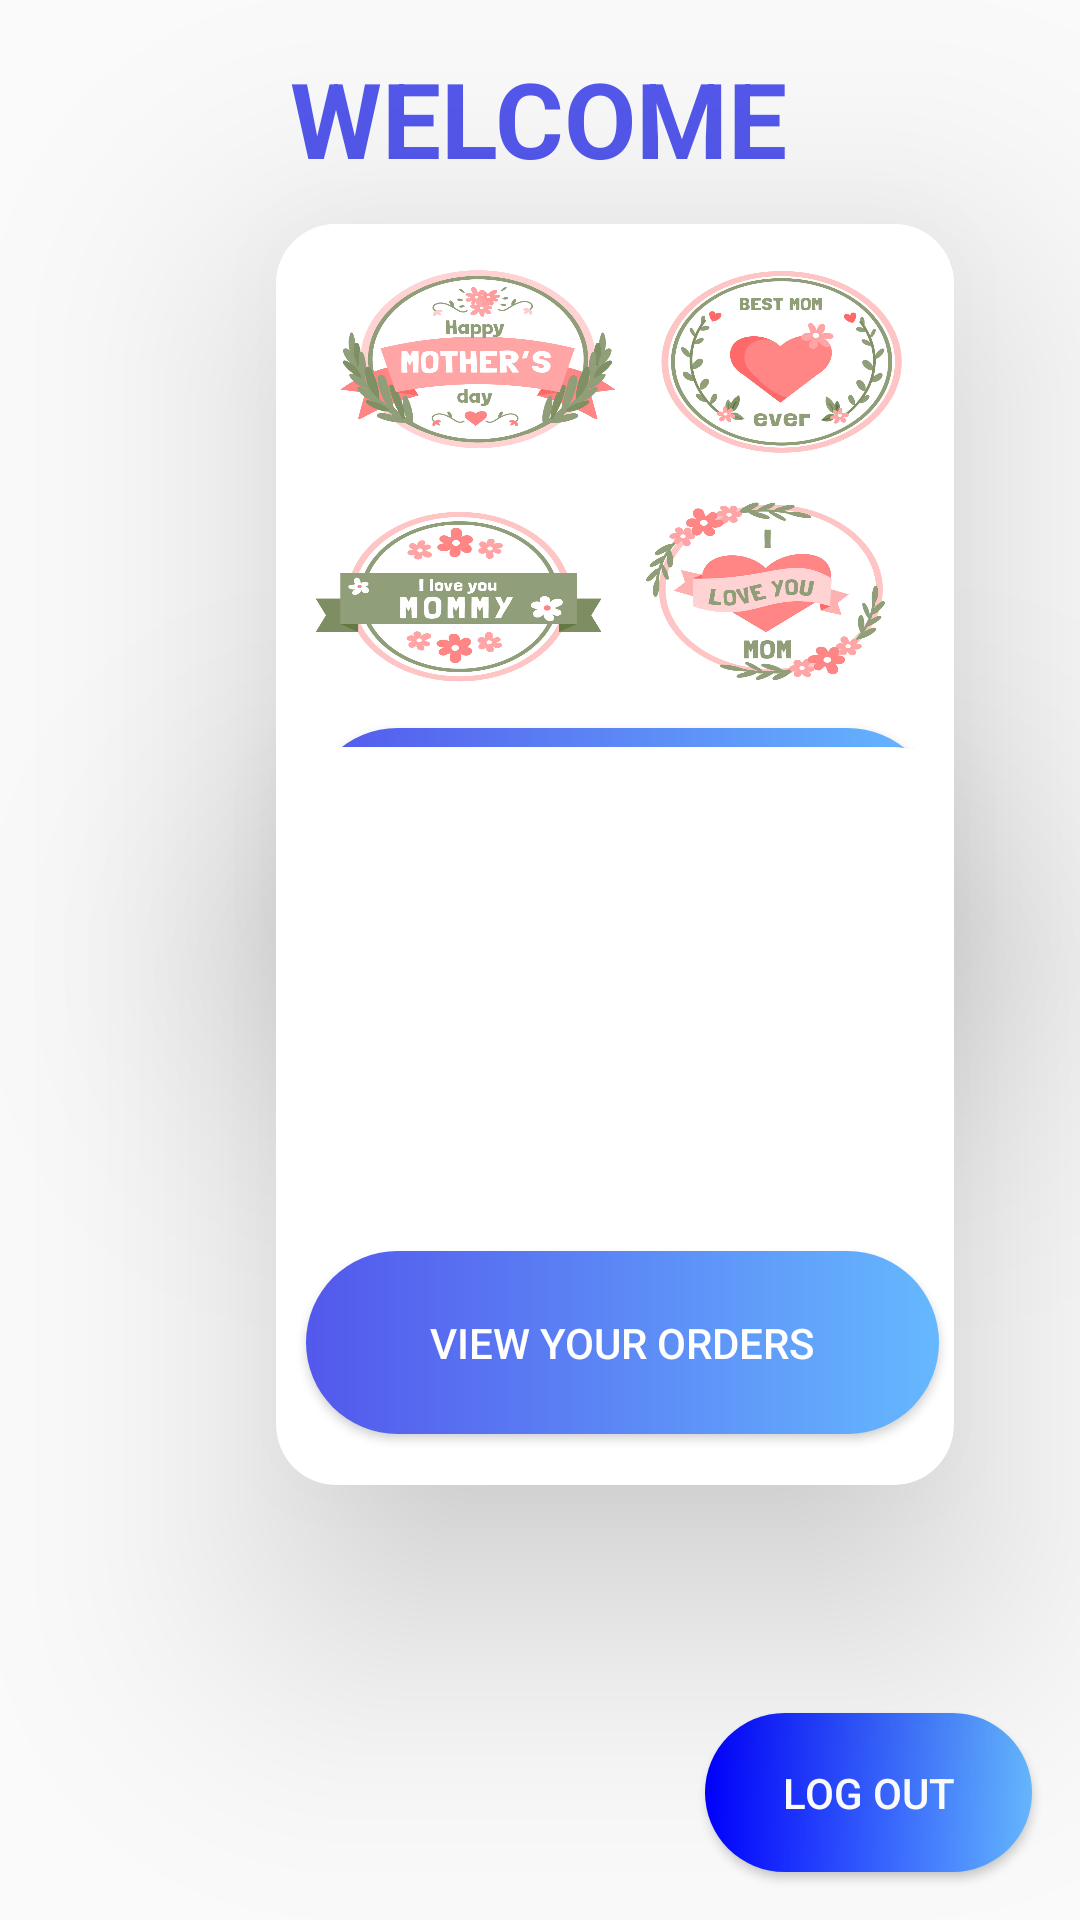

Layout XML and referenced resources for this Android screen:
<!-- AndroidManifest.xml: application theme Theme.CupCake_Factory_Final -->
<!-- res/layout/activity_member_home.xml -->
<?xml version="1.0" encoding="utf-8"?>
<androidx.constraintlayout.widget.ConstraintLayout xmlns:android="http://schemas.android.com/apk/res/android"
    xmlns:app="http://schemas.android.com/apk/res-auto"
    xmlns:tools="http://schemas.android.com/tools"
    android:layout_width="match_parent"
    android:layout_height="match_parent"
    android:background="@drawable/b1"
    tools:context="UIClasses.Member.MemberHomeActivity">


    <TextView
        android:id="@+id/textView11"
        android:layout_width="wrap_content"
        android:layout_height="wrap_content"
        android:layout_marginTop="16dp"
        android:text="WELCOME"
        android:textColor="@color/c1"
        android:textSize="35dp"
        android:textStyle="bold"
        app:layout_constraintEnd_toEndOf="parent"
        app:layout_constraintHorizontal_bias="0.497"
        app:layout_constraintStart_toStartOf="parent"
        app:layout_constraintTop_toTopOf="parent" />

    <androidx.cardview.widget.CardView
        android:id="@+id/cardView1"
        android:layout_width="226dp"
        android:layout_height="246dp"
        android:layout_row="0"
        android:layout_column="0"
        android:layout_alignParentStart="true"
        android:layout_alignParentTop="true"
        android:layout_marginStart="92dp"
        android:layout_marginTop="12dp"
        app:cardCornerRadius="20sp"
        app:cardElevation="50dp"
        app:layout_constraintStart_toStartOf="parent"
        app:layout_constraintTop_toBottomOf="@+id/textView11"
        tools:ignore="MissingConstraints">

        <ImageView
            android:id="@+id/imageView1"
            android:layout_width="match_parent"
            android:layout_height="171dp"
            android:background="@drawable/category" />

        <Button
            android:id="@+id/btn_Call_BuyCake"
            android:layout_width="211dp"
            android:layout_height="61dp"
            android:layout_marginStart="10sp"
            android:layout_marginTop="168dp"
            android:background="@drawable/button_bg1"
            android:text="Start Your Order"
            android:textColor="@color/white"
            app:layout_constraintEnd_toEndOf="parent"
            app:layout_constraintStart_toStartOf="parent"
            app:layout_constraintTop_toBottomOf="@+id/textView11" />

    </androidx.cardview.widget.CardView>

    <androidx.cardview.widget.CardView
        android:id="@+id/cardView1"
        android:layout_width="226dp"
        android:layout_height="246dp"
        android:layout_row="0"
        android:layout_column="0"
        android:layout_alignParentStart="true"
        android:layout_alignParentTop="true"
        android:layout_marginStart="92dp"
        android:layout_marginBottom="76dp"
        app:cardCornerRadius="20sp"
        app:cardElevation="50dp"
        app:layout_constraintBottom_toTopOf="@+id/btnLogOut"
        app:layout_constraintStart_toStartOf="parent"
        tools:ignore="MissingConstraints">

        <ImageView
            android:id="@+id/imageView2"
            android:layout_width="match_parent"
            android:layout_height="171dp"
            android:background="@drawable/orderlist" />

        <Button
            android:id="@+id/btn_Call_ViewOrder"
            android:layout_width="211dp"
            android:layout_height="61dp"
            android:layout_marginStart="10sp"
            android:layout_marginTop="168dp"
            android:background="@drawable/button_bg1"
            android:text="View Your Orders"
            android:textColor="@color/white"
            app:layout_constraintEnd_toEndOf="parent"
            app:layout_constraintStart_toStartOf="parent"
            app:layout_constraintTop_toBottomOf="@+id/textView11" />

    </androidx.cardview.widget.CardView>

    <Button
        android:id="@+id/btnLogOut"
        android:layout_width="109dp"
        android:layout_height="53dp"
        android:layout_marginEnd="16dp"
        android:layout_marginBottom="16dp"
        android:background="@drawable/btn_bg2"
        android:text="log out"
        android:textColor="@color/white"
        android:onClick="btnLogOutOnClick"
        app:layout_constraintBottom_toBottomOf="parent"
        app:layout_constraintEnd_toEndOf="parent" />
</androidx.constraintlayout.widget.ConstraintLayout>
<!-- resources referenced by this layout -->
<resources>
  <color name="c1">#5358ec</color>
  <color name="white">#FFFFFFFF</color>
  <!-- drawable btn_bg2 (drawable) -->
  <?xml version="1.0" encoding="utf-8"?>
  <shape xmlns:android="http://schemas.android.com/apk/res/android">
  
      <gradient android:startColor="@color/c5" android:endColor="@color/c2" android:type="linear"/>
  
      <corners android:radius="50dp"/>
  
  </shape>
  <!-- drawable button_bg1 (drawable) -->
  <?xml version="1.0" encoding="utf-8"?>
  <shape xmlns:android="http://schemas.android.com/apk/res/android">
  
      <gradient android:startColor="@color/c1" android:endColor="@color/c2" android:type="linear"/>
  
      <corners android:radius="50dp"/>
  
  </shape>
  <!-- drawable category: jpg bitmap (drawable, 390218 bytes) -->
  <style name="Theme.CupCake_Factory_Final" parent="Base.Theme.CupCake_Factory_Final" />
  <color name="c5">#0000ff</color>
  <color name="c2">#65b8ff</color>
  <style name="Base.Theme.CupCake_Factory_Final" parent="Theme.AppCompat.DayNight.NoActionBar">
          
          
      </style>
</resources>
